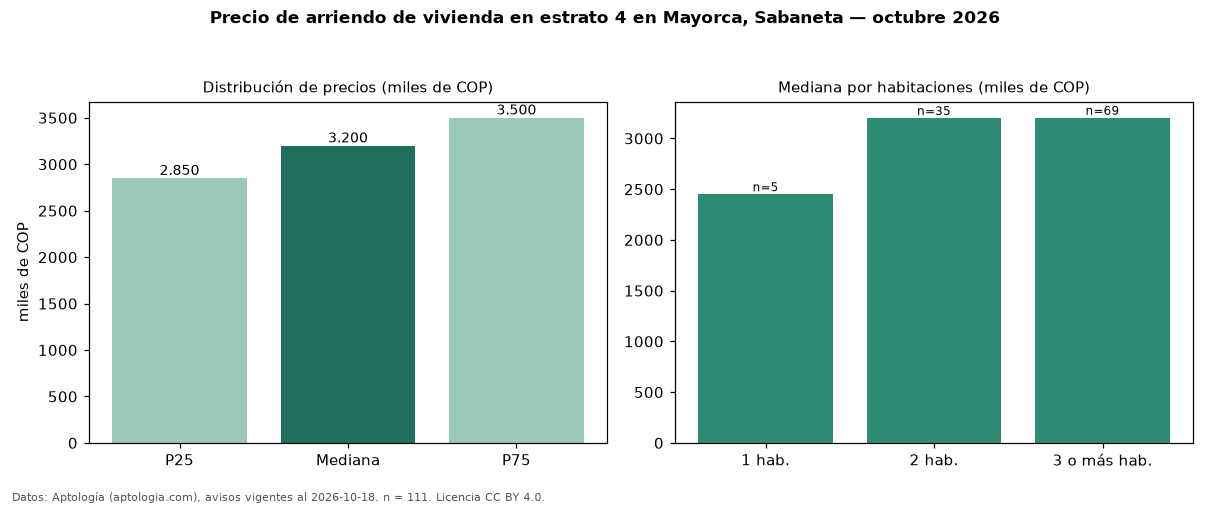

The file beside this chart, header and first rows:
seccion, metrica, valor, moneda, n
precio, p25, 2850000, COP, 111
precio, mediana, 3200000, COP, 111
precio, p75, 3500000, COP, 111
precio, minimo, 1800000, COP, 111
precio, maximo, 6200000, COP, 111
m2, mediana_precio_m2, 43820, COP, 111
m2, area_mediana_m2, 74.0, m2, 111
banos, mediana_banos, 2.0, , 
parqueadero, pct_con_parqueadero, 88.3, %, 103
estrato, estrato_mas_frecuente, 4, , 111
habitaciones, 1, 2450000, COP, 5
habitaciones, 2, 3200000, COP, 35
habitaciones, 3+, 3203000, COP, 69
fuente, fecha_datos, 2026-10-18, , 
fuente, atribucion, https://www.aptologia.com/arriendo/saban…, , 
fuente, licencia, CC BY 4.0, , 
